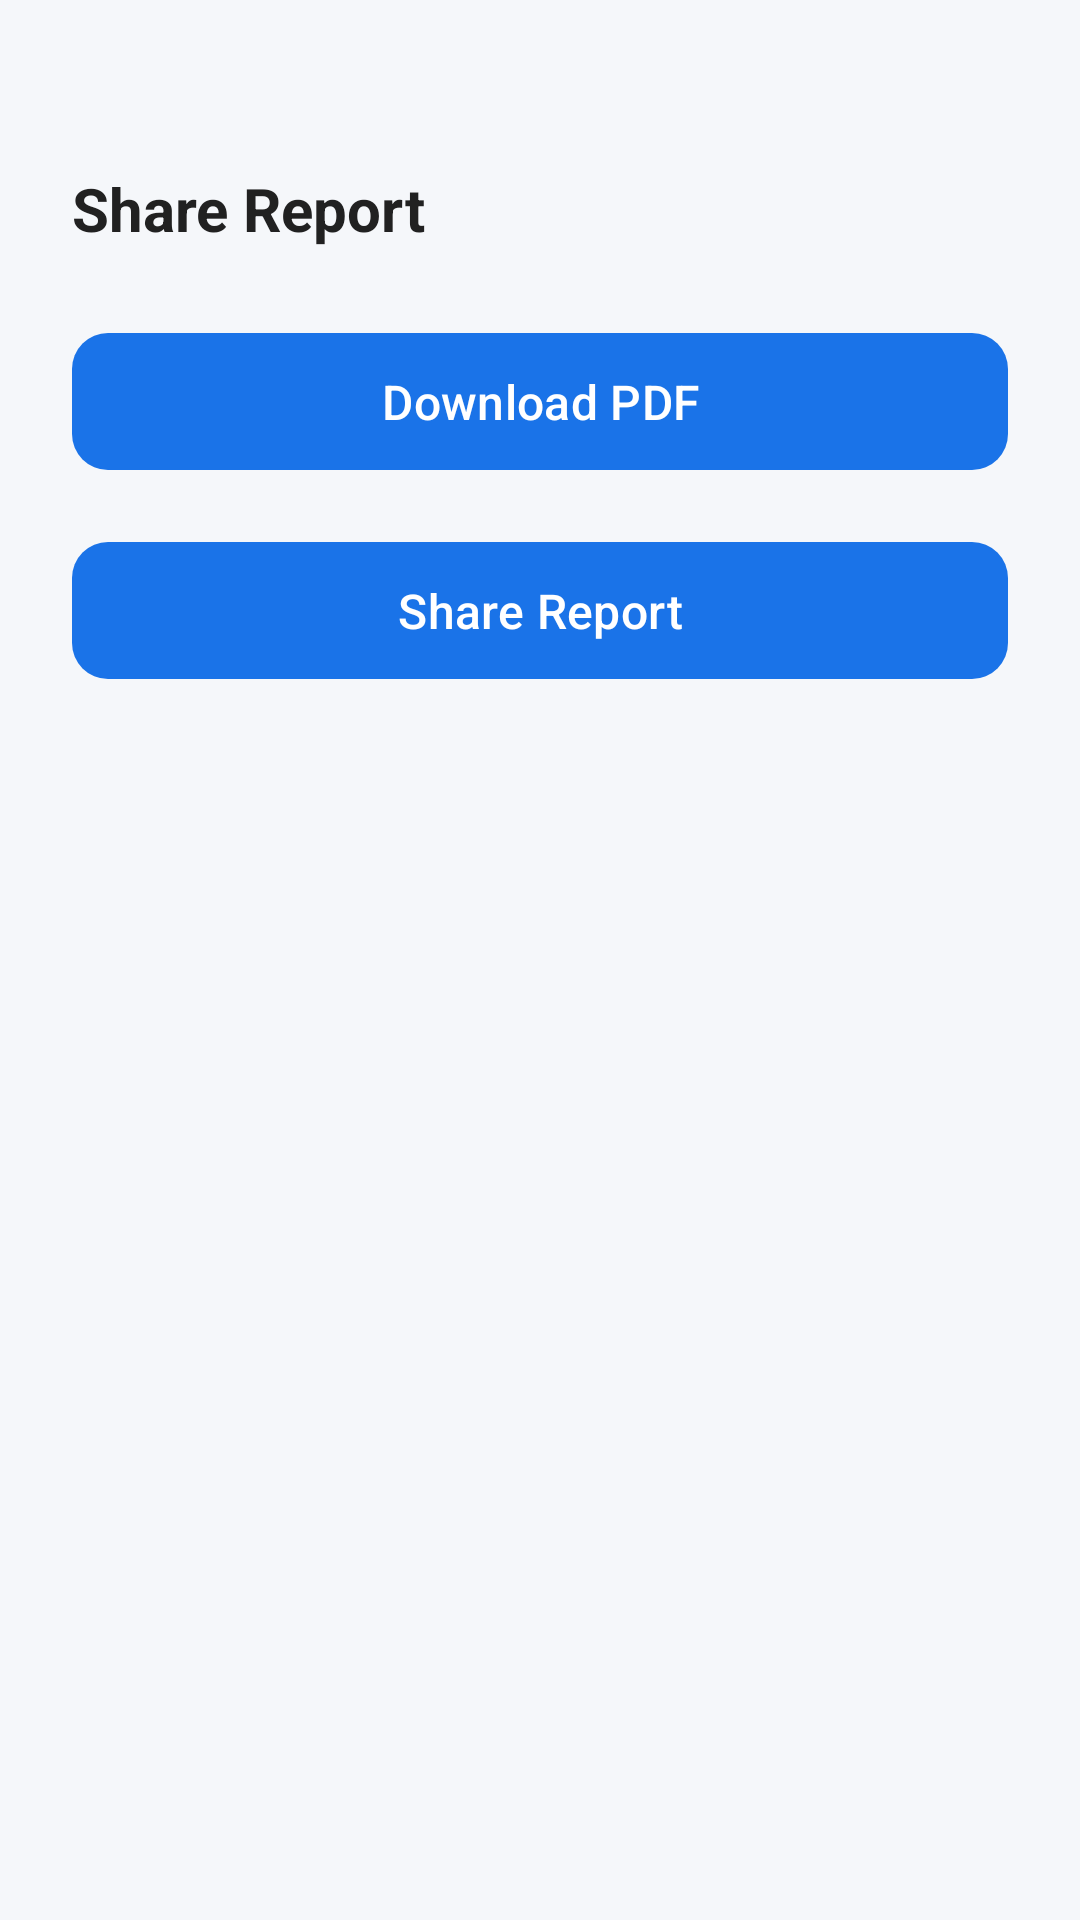

Layout XML and referenced resources for this Android screen:
<!-- AndroidManifest.xml: application theme Theme.PatientApp -->
<!-- res/layout/fragment_share_report.xml -->
<?xml version="1.0" encoding="utf-8"?>
<androidx.constraintlayout.widget.ConstraintLayout
    xmlns:android="http://schemas.android.com/apk/res/android"
    xmlns:app="http://schemas.android.com/apk/res-auto"
    android:layout_width="match_parent"
    android:layout_height="match_parent"
    android:background="@color/background"
    android:padding="@dimen/spacing_lg">

    <TextView
        android:id="@+id/tvTitle"
        android:layout_width="wrap_content"
        android:layout_height="wrap_content"
        android:text="@string/share_report"
        style="@style/SectionTitle"
        app:layout_constraintTop_toTopOf="parent"
        app:layout_constraintStart_toStartOf="parent"
        android:layout_marginTop="32dp" />

    <com.google.android.material.button.MaterialButton
        android:id="@+id/btnDownload"
        style="@style/PrimaryButton"
        android:layout_width="match_parent"
        android:layout_height="wrap_content"
        android:text="@string/download_pdf"
        android:layout_marginTop="24dp"
        app:layout_constraintTop_toBottomOf="@id/tvTitle"
        app:layout_constraintStart_toStartOf="parent"
        app:layout_constraintEnd_toEndOf="parent" />

    <com.google.android.material.button.MaterialButton
        android:id="@+id/btnShare"
        style="@style/PrimaryButton"
        android:layout_width="match_parent"
        android:layout_height="wrap_content"
        android:text="@string/share_report"
        android:layout_marginTop="16dp"
        app:layout_constraintTop_toBottomOf="@id/btnDownload"
        app:layout_constraintStart_toStartOf="parent"
        app:layout_constraintEnd_toEndOf="parent" />

</androidx.constraintlayout.widget.ConstraintLayout>
<!-- resources referenced by this layout -->
<resources>
  <color name="background">#F5F7FA</color>
  <dimen name="spacing_lg">24dp</dimen>
  <string name="download_pdf">Download PDF</string>
  <string name="share_report">Share Report</string>
  <style name="PrimaryButton" parent="Widget.Material3.Button">
          <item name="backgroundTint">@color/primary</item>
          <item name="android:textColor">@color/on_primary</item>
          <item name="android:textSize">16sp</item>
          <item name="cornerRadius">12dp</item>
          <item name="android:paddingTop">12dp</item>
          <item name="android:paddingBottom">12dp</item>
          <item name="android:textAllCaps">false</item>
      </style>
  <style name="SectionTitle">
          <item name="android:textSize">20sp</item>
          <item name="android:textColor">@color/text_primary</item>
          <item name="android:textStyle">bold</item>
      </style>
  <style name="Theme.PatientApp" parent="Theme.Material3.Light.NoActionBar">
          <item name="colorPrimary">@color/primary</item>
          <item name="colorPrimaryDark">@color/primary_dark</item>
          <item name="colorAccent">@color/secondary</item>
          <item name="android:statusBarColor">@color/primary</item>
          <item name="android:windowBackground">@color/background</item>
          <item name="android:navigationBarColor">@color/surface</item>
      </style>
  <color name="primary">#1A73E8</color>
  <color name="on_primary">#FFFFFF</color>
  <color name="text_primary">#212121</color>
  <color name="primary_dark">#1557B0</color>
  <color name="secondary">#00BFA5</color>
  <color name="surface">#FFFFFF</color>
</resources>
